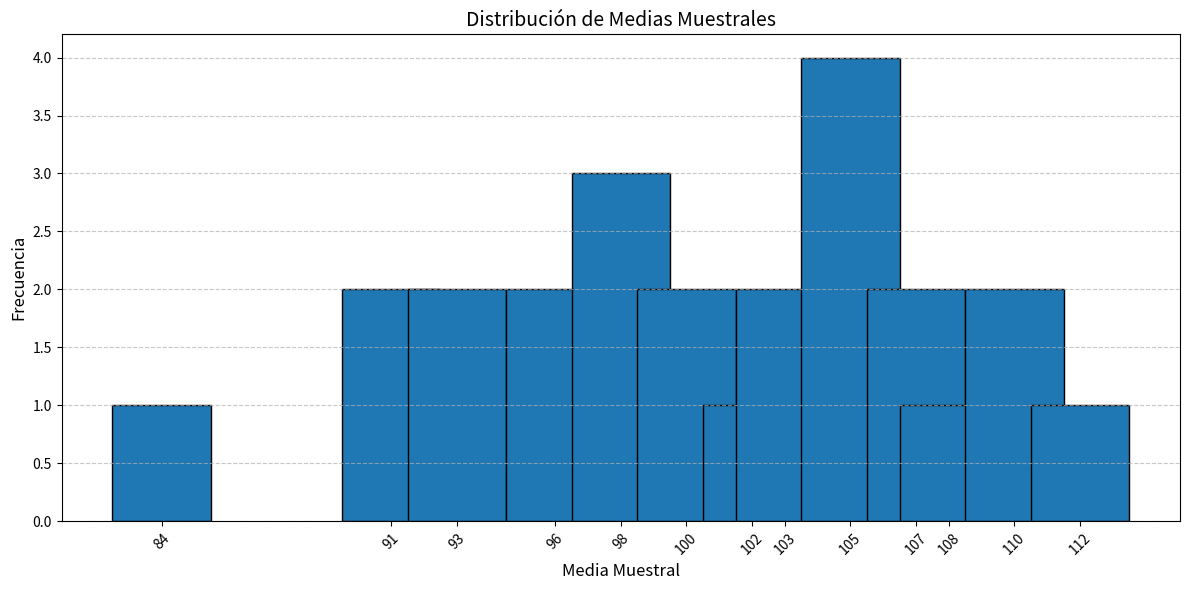

Python code for this plot:
import matplotlib.pyplot as plt
import pandas as pd
# Datos de la tabla
medias = [84, 91, 93, 96, 98, 100, 102, 103, 105, 107, 108, 110, 112]
frecuencias = [1, 2, 2, 2, 3, 2, 1, 2, 4, 2, 1, 2, 1]
# Configurar el gráfico
plt.figure(figsize=(12, 6))
plt.bar(medias, frecuencias, width=3, edgecolor="black", align="center")

# Personalización
plt.title("Distribución de Medias Muestrales", fontsize=14)
plt.xlabel("Media Muestral", fontsize=12)
plt.ylabel("Frecuencia", fontsize=12)
plt.xticks(medias, rotation=45)  # Mostrar todas las medias en el eje X
plt.grid(axis="y", linestyle="--", alpha=0.7)

# Mostrar el gráfico
plt.tight_layout()
plt.show()

